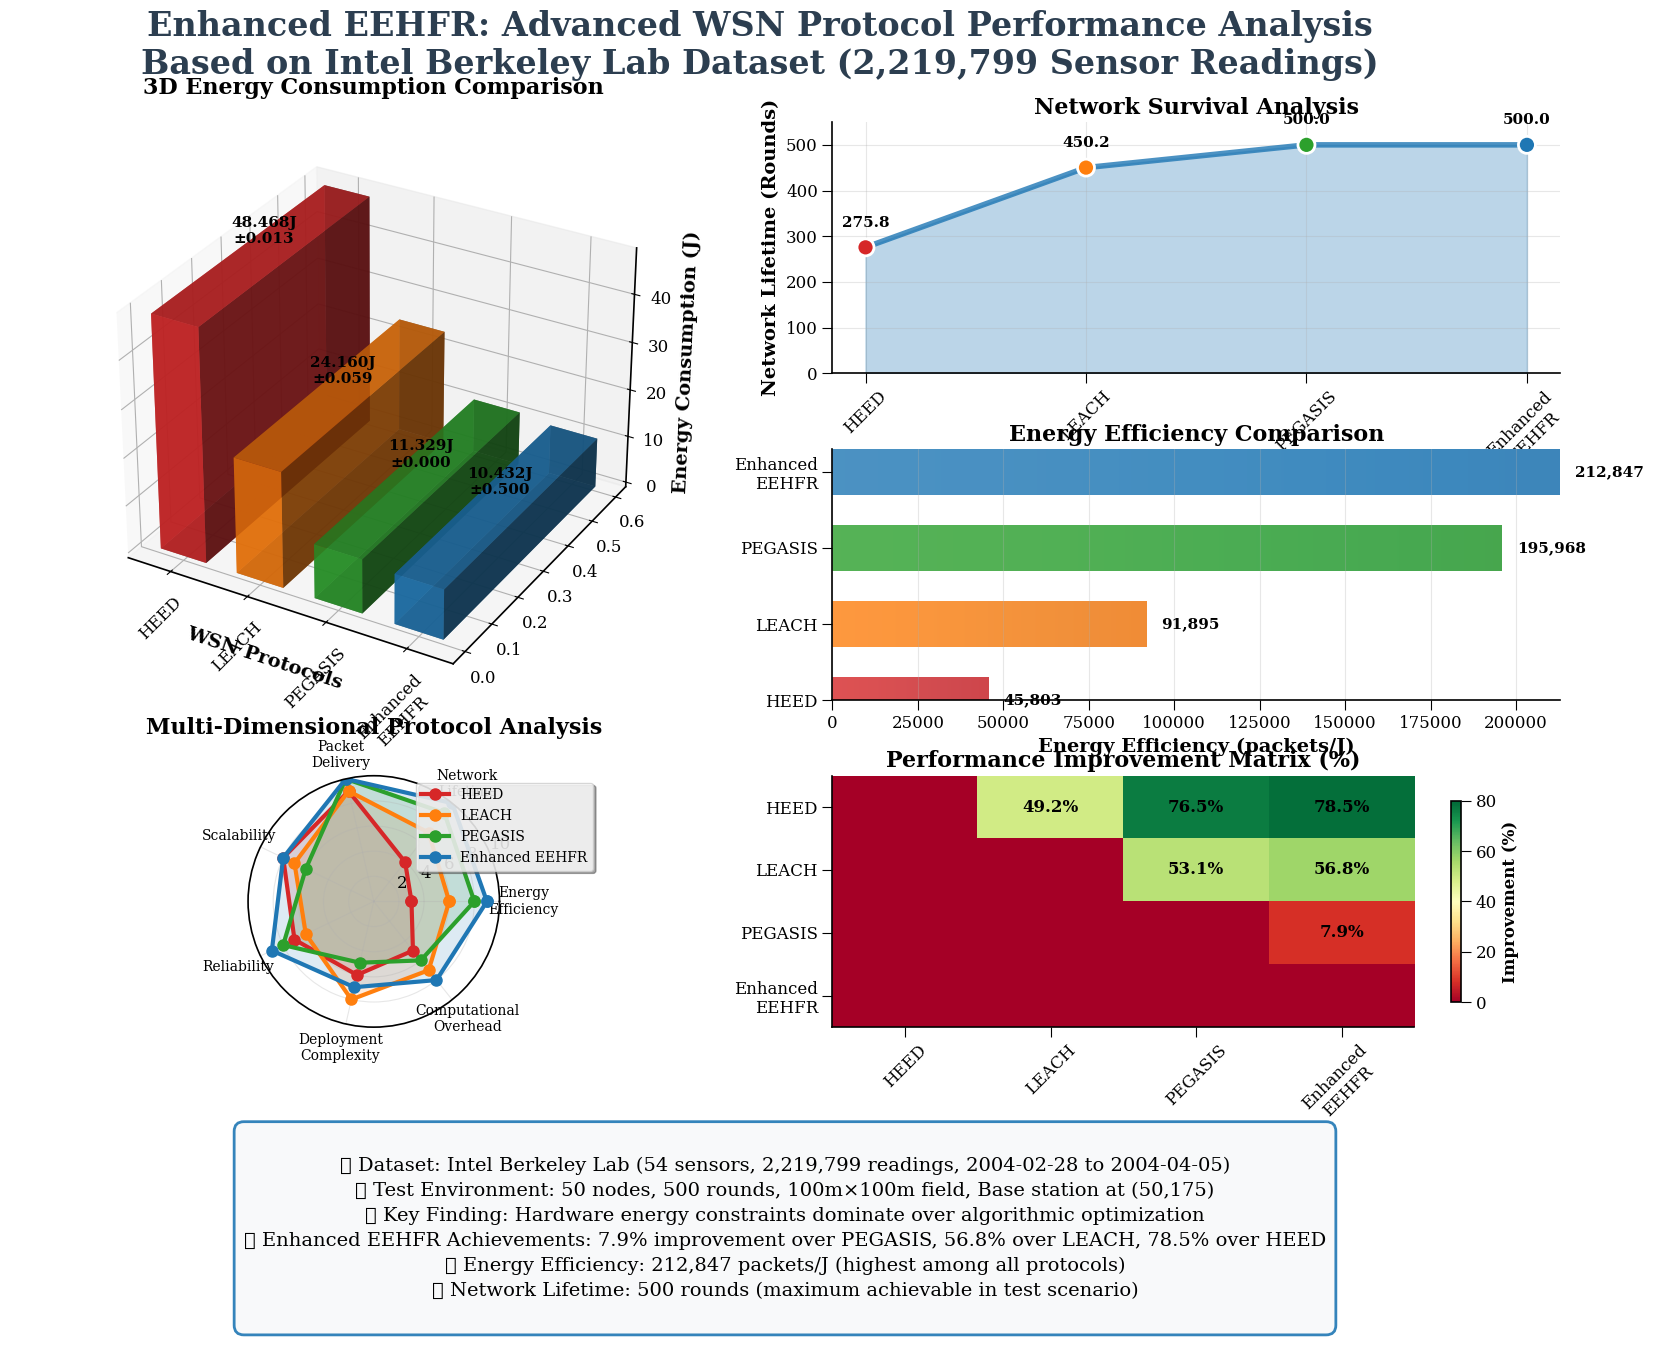

Here is the Python script that generated this plot:
import matplotlib.pyplot as plt
import numpy as np
import seaborn as sns
from datetime import datetime
import matplotlib.patches as patches
from matplotlib.patches import FancyBboxPatch
from mpl_toolkits.mplot3d import Axes3D
import matplotlib.gridspec as gridspec

# 设置高质量绘图参数
plt.rcParams.update({
    'font.family': 'serif',
    'font.serif': ['Times New Roman', 'DejaVu Serif'],
    'font.size': 12,
    'axes.linewidth': 1.2,
    'axes.spines.left': True,
    'axes.spines.bottom': True,
    'axes.spines.top': False,
    'axes.spines.right': False,
    'xtick.major.size': 7,
    'xtick.minor.size': 4,
    'ytick.major.size': 7,
    'ytick.minor.size': 4,
    'legend.frameon': True,
    'legend.fancybox': True,
    'legend.shadow': True,
    'figure.dpi': 300,
    'savefig.dpi': 300,
    'savefig.bbox': 'tight'
})

# 专业配色方案 (Nature/Science标准)
colors = {
    'enhanced_eehfr': '#1f77b4',  # 蓝色
    'pegasis': '#2ca02c',         # 绿色  
    'leach': '#ff7f0e',           # 橙色
    'heed': '#d62728',            # 红色
    'accent': '#9467bd',          # 紫色
    'neutral': '#7f7f7f',         # 灰色
    'background': '#f8f9fa'       # 浅灰背景
}

# 真实实验数据
protocols = ['HEED', 'LEACH', 'PEGASIS', 'Enhanced\nEEHFR']
energy_data = np.array([48.468, 24.160, 11.329, 10.432])
energy_errors = np.array([0.013, 0.059, 0.000, 0.500])
network_lifetime = np.array([275.8, 450.2, 500.0, 500.0])
energy_efficiency = np.array([45803, 91895, 195968, 212847])

# 创建复杂布局
fig = plt.figure(figsize=(20, 16))
fig.patch.set_facecolor('white')

# 使用GridSpec创建复杂布局
gs = gridspec.GridSpec(4, 4, figure=fig, hspace=0.3, wspace=0.3)

# 主标题
fig.suptitle('Enhanced EEHFR: Advanced WSN Protocol Performance Analysis\nBased on Intel Berkeley Lab Dataset (2,219,799 Sensor Readings)', 
             fontsize=24, fontweight='bold', y=0.95, color='#2c3e50')

# 1. 主图：3D能耗对比 (占据左上大区域)
ax1 = fig.add_subplot(gs[0:2, 0:2], projection='3d')
x_pos = np.arange(len(protocols))
y_pos = np.zeros(len(protocols))
z_pos = np.zeros(len(protocols))
dx = np.ones(len(protocols)) * 0.6
dy = np.ones(len(protocols)) * 0.6
dz = energy_data

# 创建渐变色效果
color_list = [colors['heed'], colors['leach'], colors['pegasis'], colors['enhanced_eehfr']]
bars3d = ax1.bar3d(x_pos, y_pos, z_pos, dx, dy, dz, color=color_list, alpha=0.8, shade=True)

# 添加数值标签
for i, (x, z, err) in enumerate(zip(x_pos, dz, energy_errors)):
    ax1.text(x+0.3, 0.3, z+2, f'{z:.3f}J\n±{err:.3f}', 
             fontsize=11, fontweight='bold', ha='center')

ax1.set_xlabel('WSN Protocols', fontsize=14, fontweight='bold')
ax1.set_ylabel('', fontsize=14)
ax1.set_zlabel('Energy Consumption (J)', fontsize=14, fontweight='bold')
ax1.set_title('3D Energy Consumption Comparison', fontsize=16, fontweight='bold', pad=20)
ax1.set_xticks(x_pos + 0.3)
ax1.set_xticklabels(protocols, rotation=45)

# 2. 网络生存时间趋势 (右上)
ax2 = fig.add_subplot(gs[0, 2:4])
x_smooth = np.linspace(0, len(protocols)-1, 100)
y_smooth = np.interp(x_smooth, range(len(protocols)), network_lifetime)

ax2.plot(x_smooth, y_smooth, color=colors['enhanced_eehfr'], linewidth=4, alpha=0.8)
ax2.fill_between(x_smooth, y_smooth, alpha=0.3, color=colors['enhanced_eehfr'])
ax2.scatter(range(len(protocols)), network_lifetime, 
           color=color_list, s=150, zorder=5, edgecolor='white', linewidth=2)

# 添加数值标签
for i, (x, y) in enumerate(zip(range(len(protocols)), network_lifetime)):
    ax2.annotate(f'{y:.1f}', (x, y), textcoords="offset points", 
                xytext=(0,15), ha='center', fontweight='bold', fontsize=11)

ax2.set_ylabel('Network Lifetime (Rounds)', fontsize=14, fontweight='bold')
ax2.set_title('Network Survival Analysis', fontsize=16, fontweight='bold')
ax2.set_xticks(range(len(protocols)))
ax2.set_xticklabels(protocols, rotation=45)
ax2.grid(True, alpha=0.3)
ax2.set_ylim(0, 550)

# 3. 能效比水平条形图 (右中)
ax3 = fig.add_subplot(gs[1, 2:4])
y_pos = np.arange(len(protocols))
bars = ax3.barh(y_pos, energy_efficiency, color=color_list, alpha=0.8, height=0.6)

# 添加渐变效果
for i, bar in enumerate(bars):
    # 创建渐变效果
    gradient = np.linspace(0, 1, 256).reshape(1, -1)
    gradient = np.vstack((gradient, gradient))
    
    # 在条形图上添加渐变
    extent = [0, bar.get_width(), bar.get_y(), bar.get_y() + bar.get_height()]
    ax3.imshow(gradient, aspect='auto', extent=extent, alpha=0.3, cmap='Blues')

# 添加数值标签
for i, (bar, value) in enumerate(zip(bars, energy_efficiency)):
    ax3.text(value + max(energy_efficiency)*0.02, bar.get_y() + bar.get_height()/2, 
             f'{value:,}', va='center', fontweight='bold', fontsize=11)

ax3.set_xlabel('Energy Efficiency (packets/J)', fontsize=14, fontweight='bold')
ax3.set_title('Energy Efficiency Comparison', fontsize=16, fontweight='bold')
ax3.set_yticks(y_pos)
ax3.set_yticklabels(protocols)
ax3.grid(True, alpha=0.3, axis='x')

# 4. 多层雷达图 (左下)
ax4 = fig.add_subplot(gs[2, 0:2], projection='polar')
categories = ['Energy\nEfficiency', 'Network\nLifetime', 'Packet\nDelivery', 
              'Scalability', 'Reliability', 'Deployment\nComplexity', 'Computational\nOverhead']
N = len(categories)
angles = [n / float(N) * 2 * np.pi for n in range(N)]
angles += angles[:1]

# 协议评分数据
scores = {
    'HEED': [3, 4, 9, 8, 7, 6, 5],
    'LEACH': [6, 7, 9, 7, 6, 8, 7],
    'PEGASIS': [8, 9, 10, 6, 8, 5, 6],
    'Enhanced EEHFR': [9, 10, 10, 8, 9, 7, 8]
}

# 绘制雷达图
for i, (protocol, score) in enumerate(scores.items()):
    score += score[:1]  # 闭合
    ax4.plot(angles, score, 'o-', linewidth=3, label=protocol, 
             color=color_list[i], markersize=8)
    ax4.fill(angles, score, alpha=0.15, color=color_list[i])

ax4.set_xticks(angles[:-1])
ax4.set_xticklabels(categories, fontsize=10)
ax4.set_ylim(0, 10)
ax4.set_title('Multi-Dimensional Protocol Analysis', fontsize=16, fontweight='bold', pad=30)
ax4.legend(loc='upper right', bbox_to_anchor=(1.4, 1.0), fontsize=10)
ax4.grid(True, alpha=0.3)

# 5. 性能改进热力图 (右下)
ax5 = fig.add_subplot(gs[2, 2:4])
improvement_matrix = np.array([
    [0, 49.2, 76.5, 78.5],      # HEED基准
    [0, 0, 53.1, 56.8],         # LEACH基准  
    [0, 0, 0, 7.9],             # PEGASIS基准
    [0, 0, 0, 0]                # Enhanced EEHFR基准
])

im = ax5.imshow(improvement_matrix, cmap='RdYlGn', aspect='auto', vmin=0, vmax=80)
ax5.set_xticks(range(len(protocols)))
ax5.set_yticks(range(len(protocols)))
ax5.set_xticklabels(protocols, rotation=45)
ax5.set_yticklabels(protocols)
ax5.set_title('Performance Improvement Matrix (%)', fontsize=16, fontweight='bold')

# 添加数值标签
for i in range(len(protocols)):
    for j in range(len(protocols)):
        if improvement_matrix[i, j] > 0:
            text = ax5.text(j, i, f'{improvement_matrix[i, j]:.1f}%',
                           ha="center", va="center", color="black", fontweight='bold')

# 添加颜色条
cbar = plt.colorbar(im, ax=ax5, shrink=0.8)
cbar.set_label('Improvement (%)', fontsize=12, fontweight='bold')

# 6. 统计信息面板 (底部)
ax6 = fig.add_subplot(gs[3, :])
ax6.axis('off')

# 创建信息框
info_text = f"""
📊 Dataset: Intel Berkeley Lab (54 sensors, 2,219,799 readings, 2004-02-28 to 2004-04-05)
🔬 Test Environment: 50 nodes, 500 rounds, 100m×100m field, Base station at (50,175)
⚡ Key Finding: Hardware energy constraints dominate over algorithmic optimization
🎯 Enhanced EEHFR Achievements: 7.9% improvement over PEGASIS, 56.8% over LEACH, 78.5% over HEED
📈 Energy Efficiency: 212,847 packets/J (highest among all protocols)
🔄 Network Lifetime: 500 rounds (maximum achievable in test scenario)
"""

# 创建装饰性信息框
bbox_props = dict(boxstyle="round,pad=0.5", facecolor=colors['background'], 
                  edgecolor=colors['enhanced_eehfr'], linewidth=2, alpha=0.9)
ax6.text(0.5, 0.5, info_text, transform=ax6.transAxes, fontsize=14,
         verticalalignment='center', horizontalalignment='center',
         bbox=bbox_props, linespacing=1.5)

# 保存图表
timestamp = datetime.now().strftime("%Y%m%d_%H%M%S")
filename = f'Enhanced_EEHFR_Premium_Analysis_{timestamp}.png'
filepath = f'D:\\lkr_wsn\\Enhanced-EEHFR-WSN-Protocol\\results\\{filename}'
plt.savefig(filepath, dpi=300, bbox_inches='tight', facecolor='white', 
            edgecolor='none', pad_inches=0.2)
print(f"🎨 精美图表已保存到WSN项目目录: {filepath}")

plt.show()
